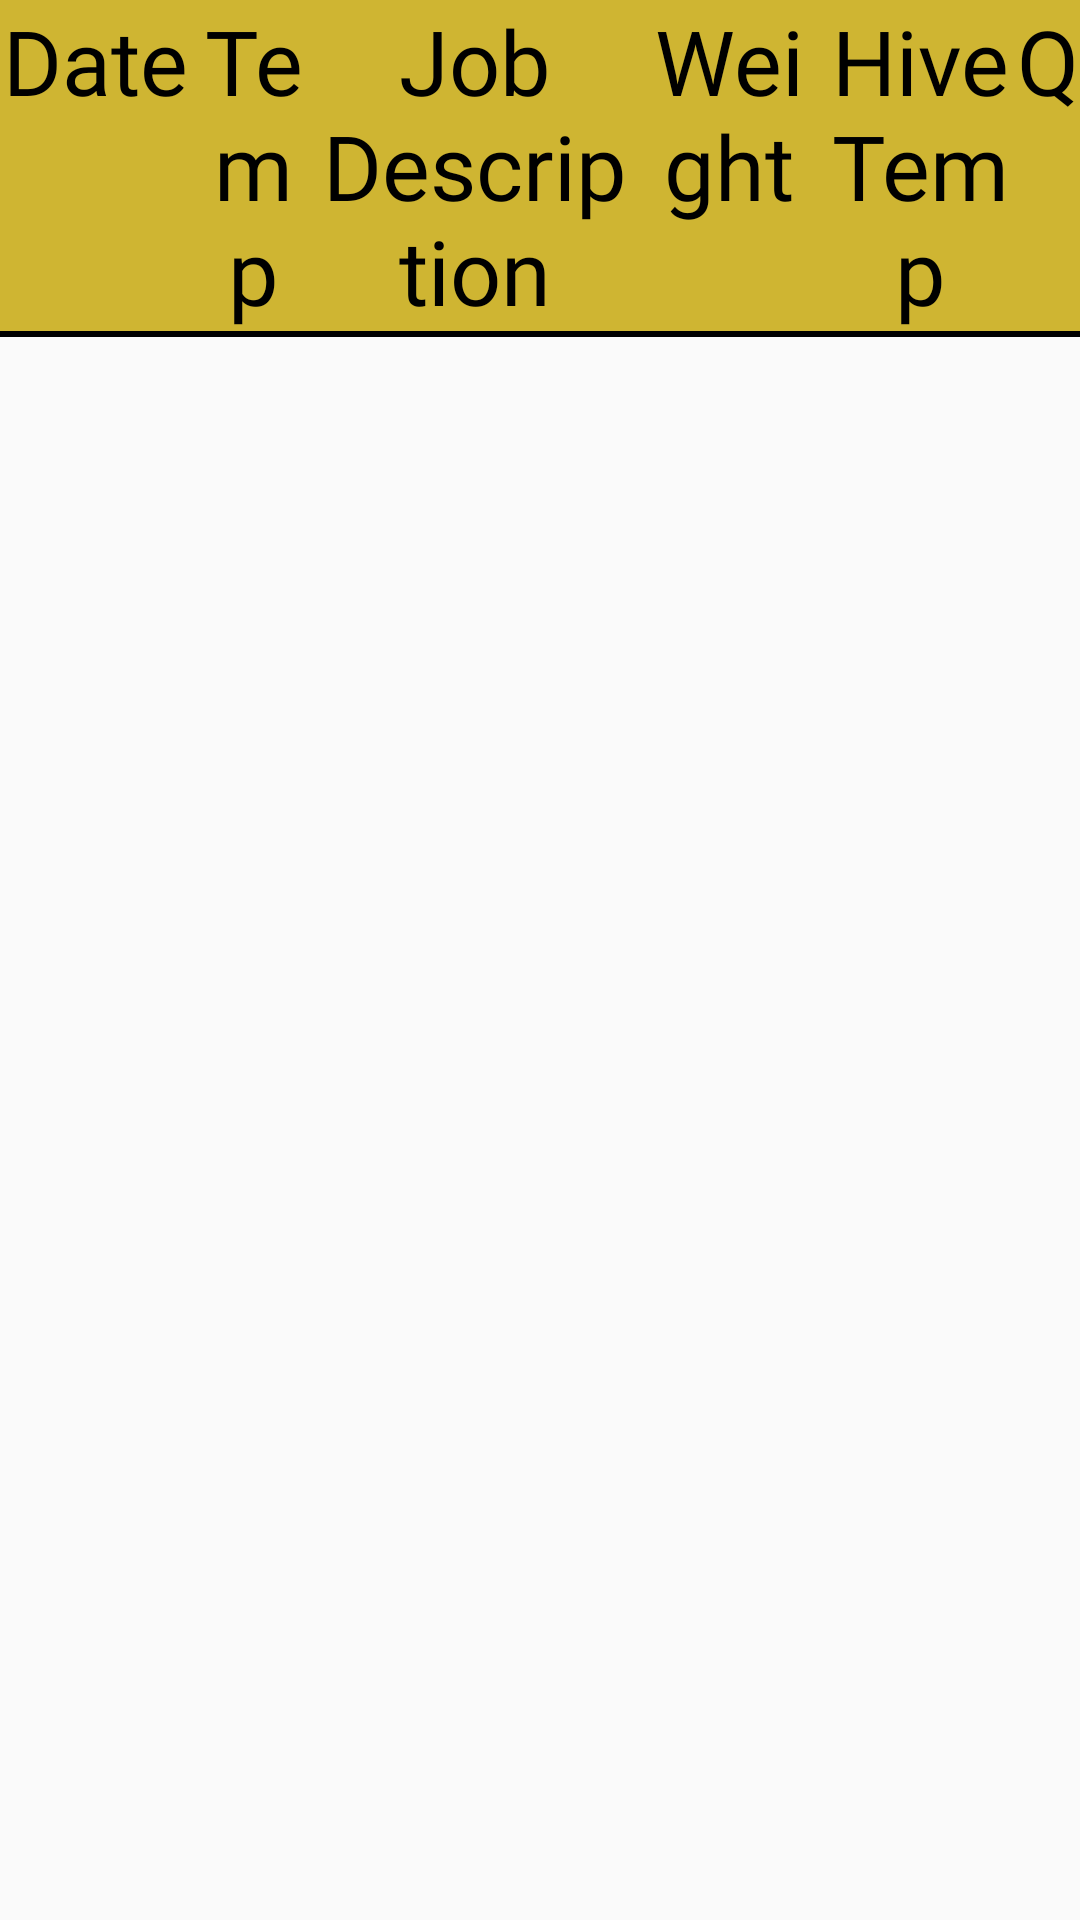

Reconstruct the res/layout file that produces this screen, plus the resources it refers to.
<!-- AndroidManifest.xml: application theme Theme.AppCompat.Light.NoActionBar -->
<!-- res/layout/fragment_inspection.xml -->
<?xml version="1.0" encoding="utf-8"?>
<ScrollView xmlns:android="http://schemas.android.com/apk/res/android"
    xmlns:tools="http://schemas.android.com/tools"
    android:layout_width="match_parent"
    android:layout_height="wrap_content"
    android:orientation="vertical"
    tools:context=".fragments.InspectionFragment">

    <LinearLayout
        android:id="@+id/mainLay"
        android:layout_width="match_parent"
        android:layout_height="wrap_content"
        android:orientation="vertical">

        <TableRow
            android:layout_width="match_parent"
            android:layout_height="wrap_content"
            android:background="@color/bee">

            <TextView
                android:layout_width="0dp"
                android:layout_height="wrap_content"
                android:layout_weight="0.3"
                android:fontFamily="@font/lobster"
                android:gravity="center_horizontal"
                android:text="Date"
                android:textColor="@color/black"
                android:textSize="30sp" />

            <TextView
                android:layout_width="0dp"
                android:layout_height="wrap_content"
                android:layout_weight="0.2"
                android:fontFamily="@font/lobster"
                android:gravity="center_horizontal"
                android:text="Temp"
                android:textColor="@color/black"
                android:textSize="30sp" />

            <TextView
                android:layout_width="0dp"
                android:layout_height="wrap_content"
                android:layout_weight="0.5"
                android:fontFamily="@font/lobster"
                android:gravity="center_horizontal"
                android:text="Job Description"
                android:textColor="@color/black"
                android:textSize="30sp" />

            <TextView
                android:layout_width="0dp"
                android:layout_height="wrap_content"
                android:layout_weight="0.3"
                android:fontFamily="@font/lobster"
                android:gravity="center_horizontal"
                android:text="Weight"
                android:textColor="@color/black"
                android:textSize="30sp" />

            <TextView
                android:layout_width="0dp"
                android:layout_height="wrap_content"
                android:layout_weight="0.3"
                android:fontFamily="@font/lobster"
                android:gravity="center_horizontal"
                android:text="HiveTemp"
                android:textColor="@color/black"
                android:textSize="30sp" />

            <TextView
                android:layout_width="0dp"
                android:layout_height="wrap_content"
                android:layout_weight="0.1"
                android:fontFamily="@font/lobster"
                android:gravity="center_horizontal"
                android:text="Q"
                android:textColor="@color/black"
                android:textSize="30sp" />
        </TableRow>
        <View
            android:layout_width="match_parent"
            android:layout_height="2dp"
            android:background="@color/black"/>
    </LinearLayout>
</ScrollView>
<!-- resources referenced by this layout -->
<resources>
  <color name="bee">#CFB532</color>
  <color name="black">#FF000000</color>
</resources>
